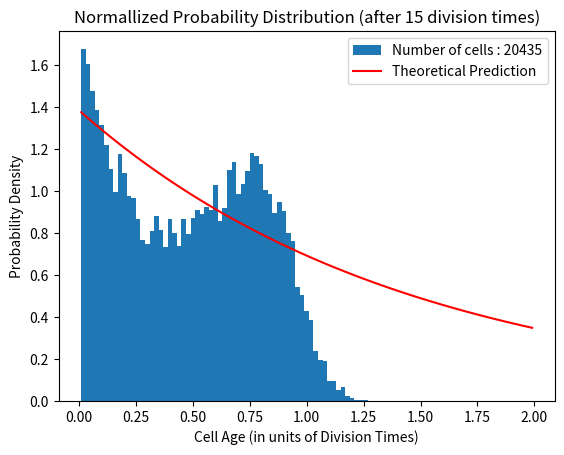

Write Python code to recreate this figure.
import random
import numpy as np
from numpy import log,exp
import matplotlib.pyplot as plt

T=15
t=np.arange(0,T,0.01)
dt=t[1]-t[0]
n=len(t)

s=0.1
x=np.zeros(8000000)
m=len(x)
td=np.zeros(m)

for i in range(m):
	td[i]=random.gauss(1,s)

count=1
x[0]=0.01

for i in range(n-1): #loop for time
	for j in range(count): #for all cells at that time
		if (x[j]>=td[j]):
			x[j]=0.01
			x[count]=0.01
			count=count+1
			td[j]=random.gauss(1,s)
		else :
			x[j]=x[j]+dt

C=np.arange(0.01,2,0.02)
string="Number of cells : "+str(count)
plt.hist(x,bins=C,density=True,label=string)

def f(x):
	return 2*log(2)*(2**(-x))

plt.plot(C,f(C),'r-',label='Theoretical Prediction')

plt.xlabel("Cell Age (in units of Division Times)")
plt.ylabel("Probability Density")
string="Normallized Probability Distribution (after "+str(T)+" division times)"
plt.title(string)
plt.legend()
plt.show()
